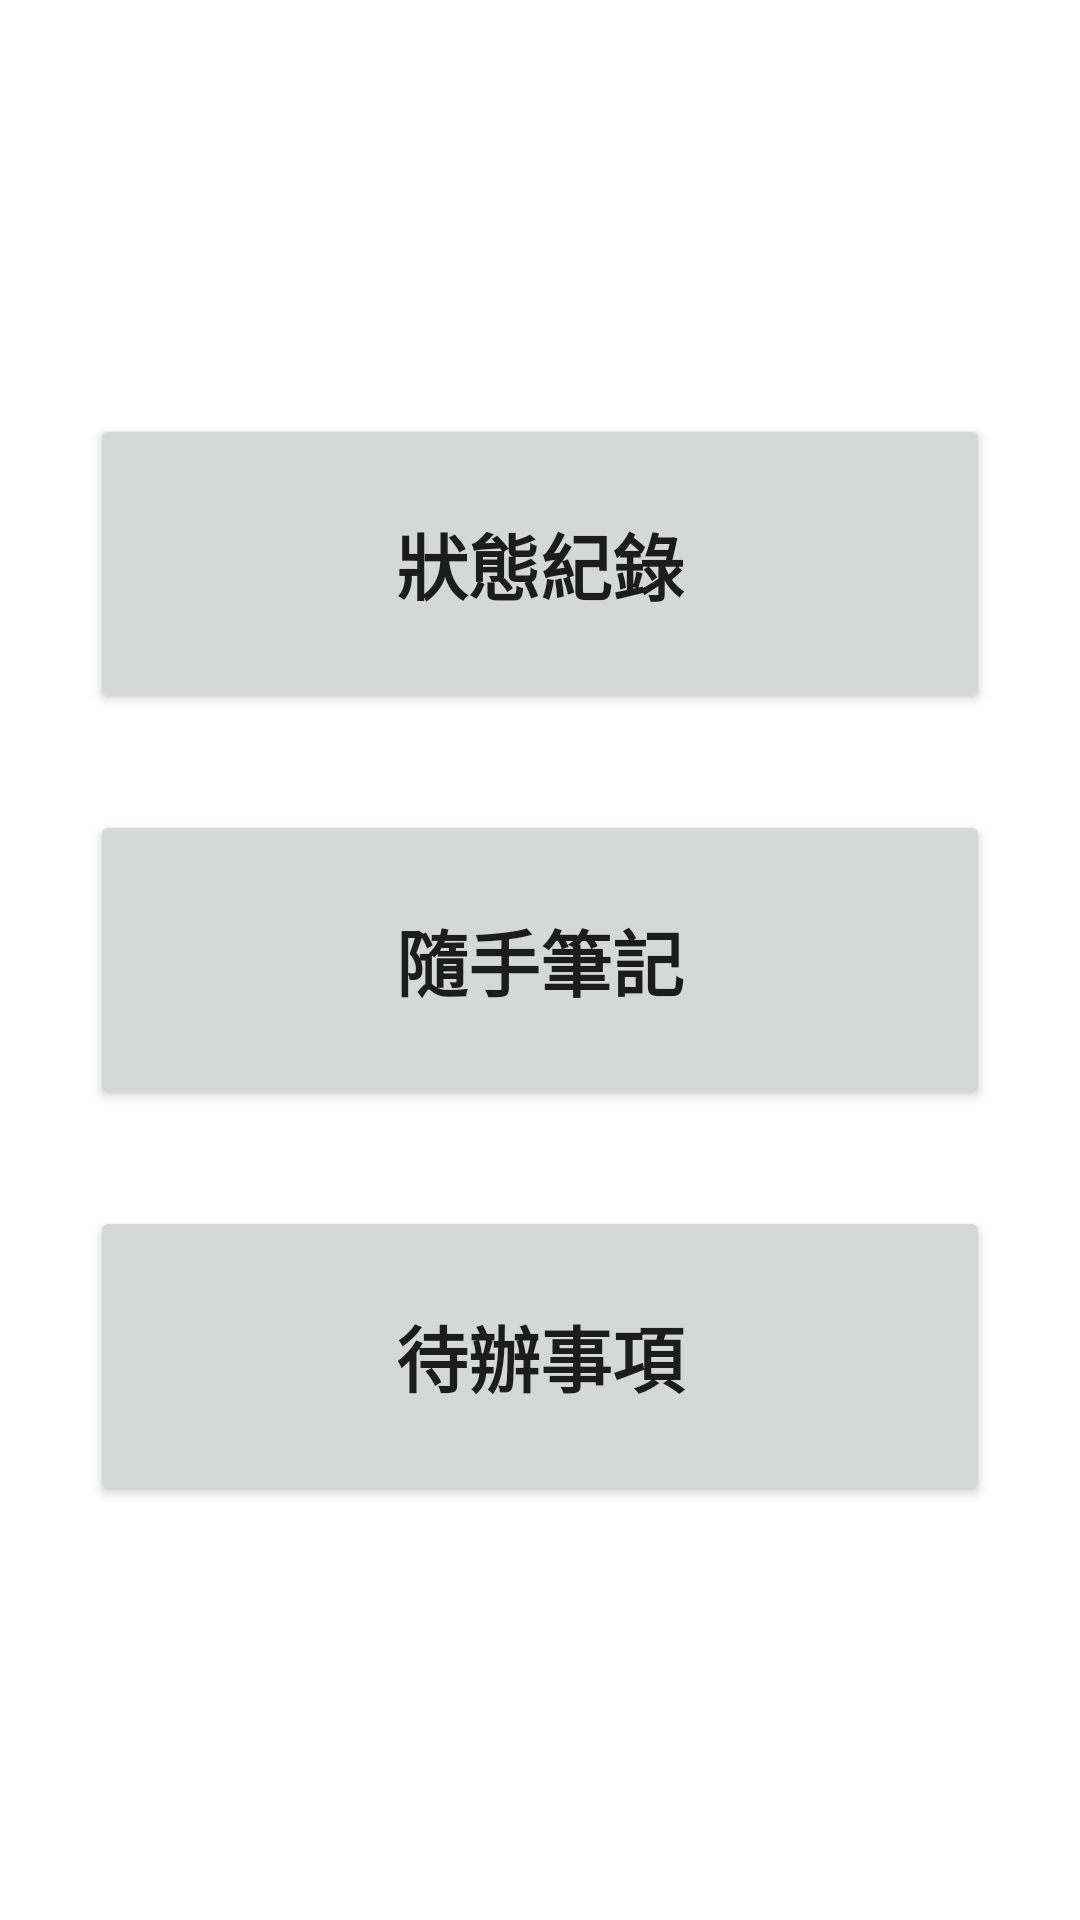

The Android layout XML behind this screen, and the referenced resources:
<!-- AndroidManifest.xml: application theme Theme.FinalProject -->
<!-- res/layout/fragment_record.xml -->
<?xml version="1.0" encoding="utf-8"?>
<androidx.constraintlayout.widget.ConstraintLayout xmlns:android="http://schemas.android.com/apk/res/android"
    xmlns:app="http://schemas.android.com/apk/res-auto"
    xmlns:tools="http://schemas.android.com/tools"
    android:layout_width="match_parent"
    android:layout_height="match_parent"
    android:orientation="vertical"
    tools:context=".Record">

    

        <Button
            android:id="@+id/button_checklist"
            android:layout_width="300dp"
            android:layout_height="100dp"
            android:layout_marginTop="32dp"
            android:fontFamily="sans-serif"
            android:text="@string/checklist"
            android:textSize="24sp"
            android:textStyle="bold"
            app:layout_constraintEnd_toEndOf="parent"
            app:layout_constraintStart_toStartOf="parent"
            app:layout_constraintTop_toBottomOf="@+id/button_note"
            tools:ignore="TextContrastCheck" />

        <Button
            android:id="@+id/button_note"
            android:layout_width="300dp"
            android:layout_height="100dp"
            android:text="@string/note"
            android:textSize="24sp"
            android:textStyle="bold"
            app:layout_constraintBottom_toBottomOf="parent"
            app:layout_constraintEnd_toEndOf="parent"
            app:layout_constraintStart_toStartOf="parent"
            app:layout_constraintTop_toTopOf="parent"
            tools:ignore="TextContrastCheck" />

        <Button
            android:id="@+id/button_status"
            android:layout_width="300dp"
            android:layout_height="100dp"
            android:layout_marginBottom="32dp"
            android:text="@string/status"
            android:textSize="24sp"
            android:textStyle="bold"
            app:layout_constraintBottom_toTopOf="@+id/button_note"
            app:layout_constraintEnd_toEndOf="parent"
            app:layout_constraintStart_toStartOf="parent"
            tools:ignore="TextContrastCheck" />

</androidx.constraintlayout.widget.ConstraintLayout>
<!-- resources referenced by this layout -->
<resources>
  <string name="checklist">待辦事項</string>
  <string name="note">隨手筆記</string>
  <string name="status">狀態紀錄</string>
  <style name="Theme.FinalProject" parent="Theme.MaterialComponents.DayNight.DarkActionBar">
          
          <item name="colorPrimary">@color/green_700</item>
          <item name="colorPrimaryVariant">@color/green_500</item>
          <item name="colorOnPrimary">@color/white</item>
          
          <item name="colorSecondary">@color/orange_700</item>
          <item name="colorSecondaryVariant">@color/orange_200</item>
          <item name="colorOnSecondary">@color/white</item>
          
          <item name="android:statusBarColor" tools:targetApi="l">?attr/colorPrimaryVariant</item>
          
      </style>
  <color name="green_700">#4FAFAA</color>
  <color name="green_500">#7CCBC7</color>
  <color name="white">#FFFFFFFF</color>
  <color name="orange_700">#FFB865</color>
  <color name="orange_200">#FFC786</color>
</resources>
